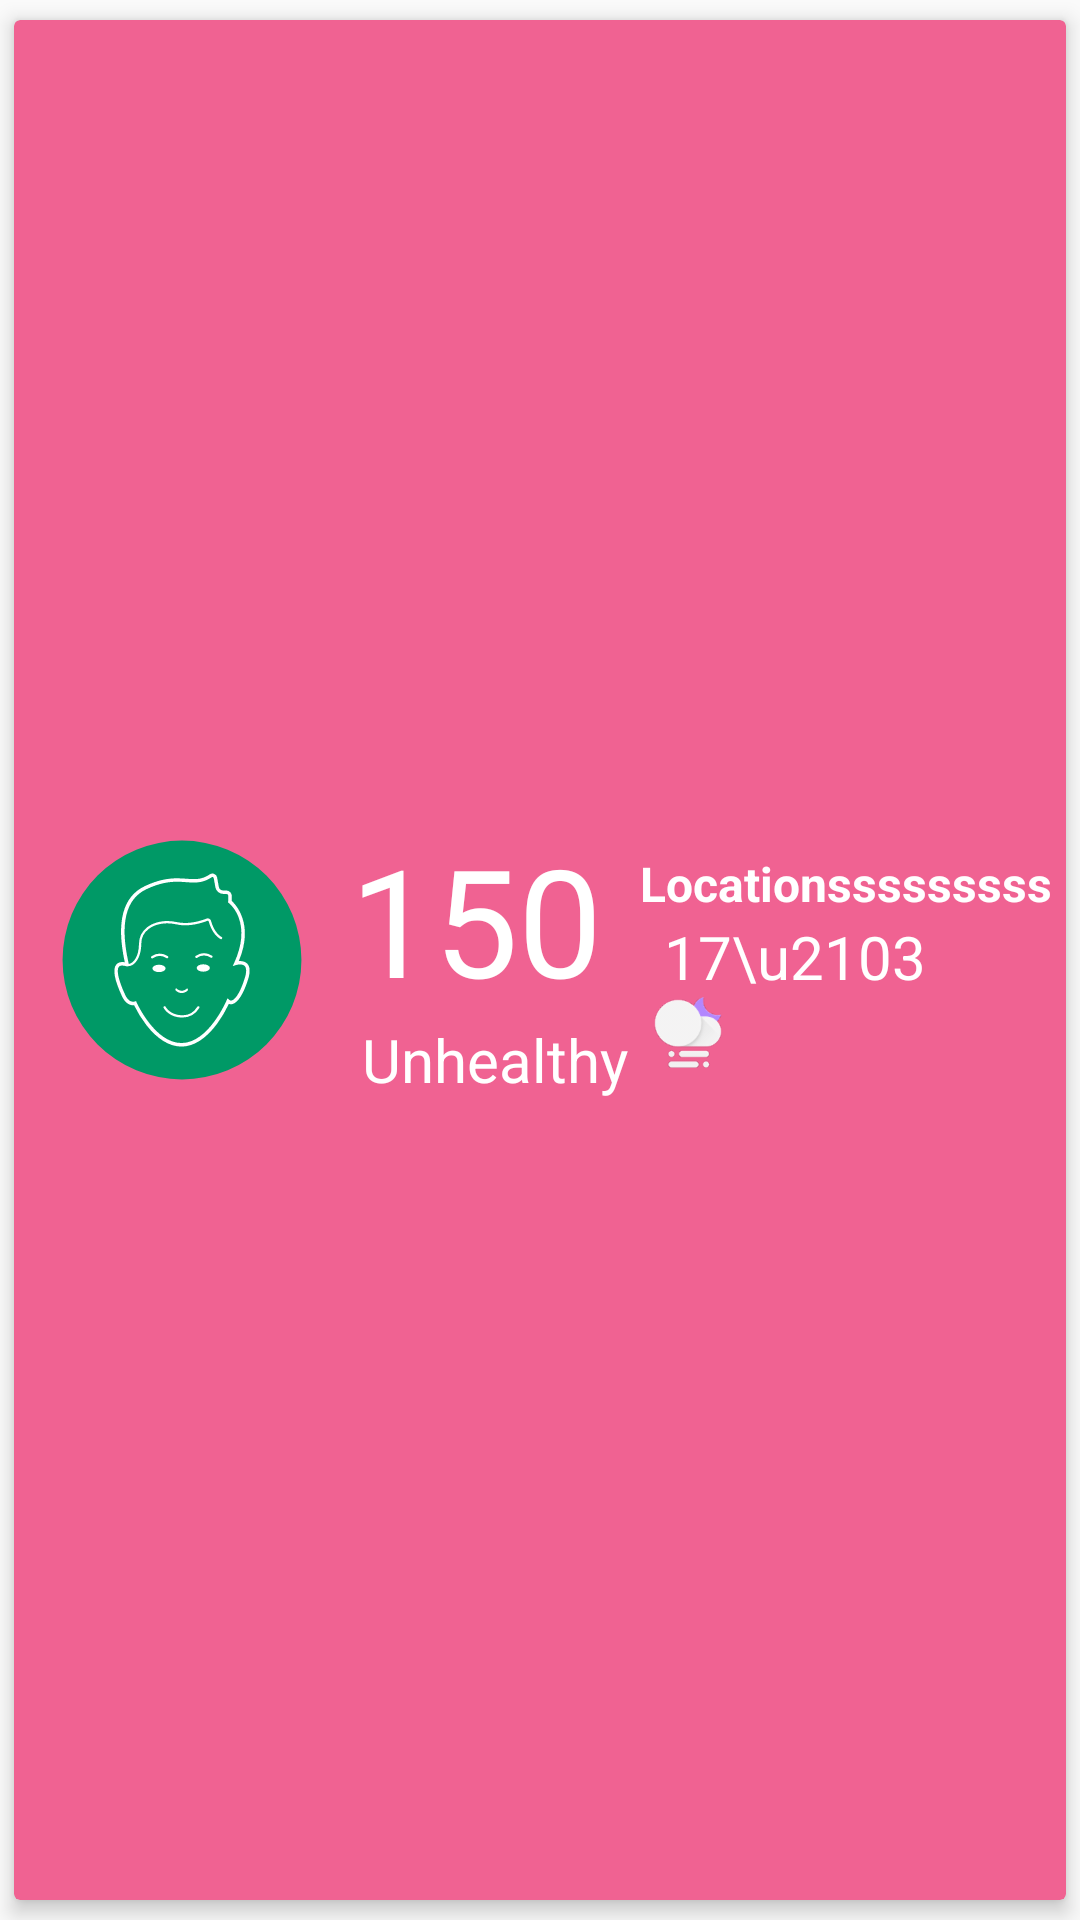

This screen was rendered from an Android layout file. Write that file and the resources it references.
<!-- AndroidManifest.xml: application theme AppTheme -->
<!-- res/layout/widget_air_quality.xml -->
<?xml version="1.0" encoding="utf-8"?>
<FrameLayout
  xmlns:android="http://schemas.android.com/apk/res/android"
  xmlns:app="http://schemas.android.com/apk/res-auto"
  android:layout_width="match_parent"
  android:layout_height="wrap_content"
  android:id="@+id/widget">

    <android.support.v7.widget.CardView
      android:layout_width="match_parent"
      android:layout_height="match_parent"
      app:cardBackgroundColor="@color/md_pink_300"
      app:cardElevation="4dp"
      app:cardUseCompatPadding="true">

        <LinearLayout
          android:layout_width="match_parent"
          android:layout_height="match_parent"
          android:orientation="vertical">


            <LinearLayout
              android:layout_width="match_parent"
              android:layout_height="match_parent"
              android:layout_gravity="center"
              android:gravity="center"
              android:orientation="horizontal">

                <android.support.v7.widget.AppCompatImageView
                  android:layout_width="80dp"
                  android:layout_height="80dp"
                  android:layout_margin="16dp"
                  app:srcCompat="@drawable/ic_air_good"/>

                <LinearLayout
                  android:layout_width="wrap_content"
                  android:layout_height="wrap_content"
                  android:layout_gravity="center"
                  android:gravity="center_vertical"
                  android:orientation="vertical">

                    <TextView
                      android:layout_width="wrap_content"
                      android:layout_height="wrap_content"
                      android:layout_marginTop="8dp"
                      android:text="150"
                      android:textColor="@color/md_white_1000"
                      android:textSize="50sp"/>

                    <TextView
                      android:layout_width="wrap_content"
                      android:layout_height="wrap_content"
                      android:layout_marginBottom="8dp"
                      android:layout_marginLeft="4dp"
                      android:maxLines="1"
                      android:text="Unhealthy"
                      android:textColor="@color/md_white_1000"
                      android:textSize="20sp"/>
                </LinearLayout>

                <LinearLayout
                  android:layout_marginLeft="4dp"
                  android:layout_width="match_parent"
                  android:layout_height="wrap_content"
                  android:gravity="center_vertical"
                  android:orientation="vertical">

                    <TextView
                      android:layout_width="wrap_content"
                      android:layout_height="wrap_content"
                      android:maxLines="1"
                      android:textSize="16sp"
                      android:textStyle="bold"
                      android:text="Locationssssssssssssssssssssss"
                      android:textColor="@color/md_white_1000"/>

                    <TextView
                      android:layout_width="wrap_content"
                      android:layout_height="wrap_content"
                      android:text="17\u2103"
                      android:textColor="@color/md_white_1000"
                      android:layout_marginLeft="8dp"
                      android:textSize="20sp"/>

                    <android.support.v7.widget.AppCompatImageView
                      android:layout_width="wrap_content"
                      android:layout_height="wrap_content"
                      android:layout_marginLeft="4dp"
                      android:layout_marginRight="4dp"
                      app:srcCompat="@drawable/haze_night"/>
                </LinearLayout>
            </LinearLayout>

        </LinearLayout>
    </android.support.v7.widget.CardView>

</FrameLayout>
<!-- resources referenced by this layout -->
<resources>
  <color name="md_pink_300">#F06292</color>
  <color name="md_white_1000">#ffffff</color>
  <!-- drawable haze_night: png bitmap (drawable-hdpi, 1652 bytes) -->
  <!-- drawable ic_air_good: vector/xml drawable (drawable, 3604 chars, omitted) -->
  <style name="AppTheme" parent="ThemeBase">
  
      </style>
  <style name="ThemeBase" parent="Theme.AppCompat.Light.NoActionBar">
          
          <item name="colorPrimary">@color/colorPrimary</item>
          <item name="colorPrimaryDark">@color/colorPrimaryDark</item>
          <item name="colorAccent">@color/colorAccent</item>
      </style>
  <color name="colorPrimary">#3F51B5</color>
  <color name="colorPrimaryDark">#303F9F</color>
  <color name="colorAccent">#FF4081</color>
</resources>
